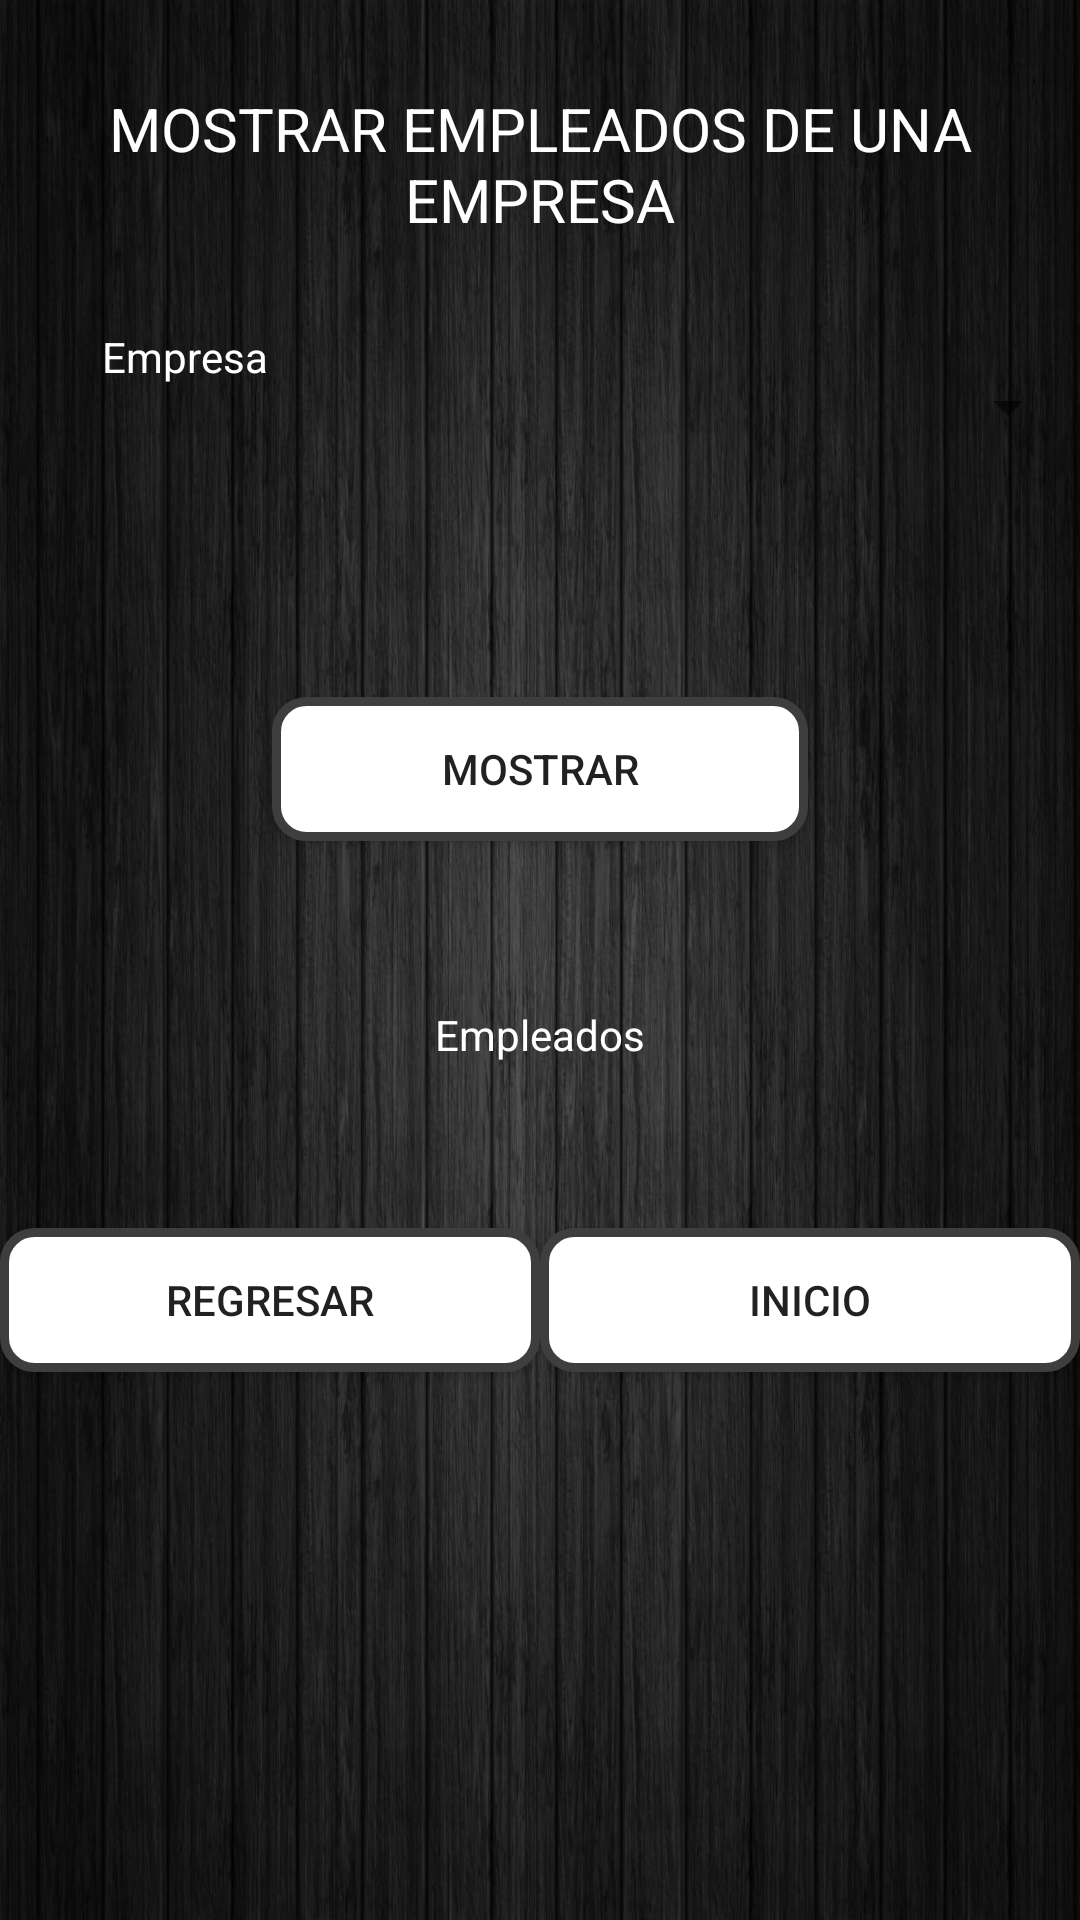

Here is an Android app screen rendered from its layout file. Give the layout XML and the strings, colors and styles it references.
<!-- AndroidManifest.xml: application theme Theme.TallerMySQL -->
<!-- res/layout/activity_mostrar_empresa_empleados.xml -->
<?xml version="1.0" encoding="utf-8"?>
<LinearLayout xmlns:android="http://schemas.android.com/apk/res/android"
    xmlns:app="http://schemas.android.com/apk/res-auto"
    xmlns:tools="http://schemas.android.com/tools"
    android:layout_width="match_parent"
    android:layout_height="match_parent"
    tools:context=".MostrarEmpresaEmpleados"
    android:orientation="vertical"
    android:background="@drawable/fondo2"
    android:weightSum="10">

    <TextView
        android:id="@+id/textView"
        android:layout_width="match_parent"
        android:layout_height="wrap_content"
        android:layout_weight="1"
        android:gravity="center"
        android:text="MOSTRAR EMPLEADOS DE UNA EMPRESA"
        android:textColor="#FFFFFF"
        android:textSize="20sp" />



    <LinearLayout
        android:layout_width="match_parent"
        android:layout_height="0dp"
        android:layout_weight="2"
        android:orientation="horizontal"
        android:weightSum="2">

        <TextView
            android:id="@+id/TextViewMostrarEmpresas"
            android:layout_width="wrap_content"
            android:layout_height="wrap_content"
            android:layout_weight="1"
            android:gravity="center"
            android:text="Empresa"
            android:textColor="#FFFFFF"
            android:textSize="14sp" />

        <Spinner
            android:id="@+id/spinnerMostrarEmpleadosEmpresa"
            android:layout_width="170dp"
            android:layout_height="53dp"
            android:layout_weight="1"
            app:layout_constraintStart_toStartOf="parent"
            app:layout_constraintTop_toTopOf="parent"
            />



    </LinearLayout>



    <LinearLayout
        android:layout_width="match_parent"
        android:layout_height="0dp"
        android:layout_weight="1"
        android:orientation="horizontal"
        android:weightSum="3">

        <Space
            android:layout_width="0dp"
            android:layout_height="wrap_content"
            android:layout_weight="1" />

        <Button
            android:id="@+id/button1"
            android:layout_width="wrap_content"
            android:layout_height="wrap_content"
            android:layout_gravity="center"
            android:layout_weight="1"
            android:background="@drawable/borde_redondo"
            android:onClick="mostrarDatosEmpresa2"
            android:text="MOSTRAR" />

        <Space
            android:layout_width="0dp"
            android:layout_height="wrap_content"
            android:layout_weight="1" />
    </LinearLayout>

    <LinearLayout
        android:layout_width="match_parent"
        android:layout_height="0dp"
        android:layout_weight="2"
        android:orientation="horizontal"
        android:weightSum="1">

        <TextView
            android:id="@+id/TextViewMostrarEmpleados"
            android:layout_width="wrap_content"
            android:layout_height="wrap_content"
            android:layout_weight="1"
            android:gravity="center"
            android:layout_gravity="center"
            android:text="Empleados"
            android:textColor="#FFFFFF"
            android:textSize="14sp" />



    </LinearLayout>



    <LinearLayout
        android:layout_width="match_parent"
        android:layout_height="0dp"
        android:layout_weight="1"
        android:orientation="horizontal"
        android:weightSum="2">

        <Button
            android:id="@+id/button3"
            android:layout_width="wrap_content"
            android:layout_height="wrap_content"
            android:layout_gravity="center"
            android:layout_weight="1"
            android:background="@drawable/borde_redondo"
            android:onClick="volverEmpresa"
            android:text="REGRESAR" />

        <Button
            android:id="@+id/button4"
            android:layout_width="wrap_content"
            android:layout_height="wrap_content"
            android:layout_gravity="center"
            android:layout_weight="1"
            android:background="@drawable/borde_redondo"
            android:onClick="volverInicio"
            android:text="INICIO" />


    </LinearLayout>


</LinearLayout>
<!-- resources referenced by this layout -->
<resources>
  <!-- drawable borde_redondo (drawable) -->
  <?xml version="1.0" encoding="utf-8"?>
  <shape xmlns:android="http://schemas.android.com/apk/res/android" android:shape="rectangle">
      <solid android:color="#ffffff"/>
  
      <stroke android:width="3dp"
          android:color="#3E3E3E"/>
  
      <padding android:left="1dp"
          android:top="1dp"
          android:right="1dp"
          android:bottom="1dp"/>
  
      <corners android:radius="30px"/>
  </shape>
  <!-- drawable fondo2: jpeg bitmap (drawable, 151252 bytes) -->
  <style name="Theme.TallerMySQL" parent="Theme.AppCompat.Light.NoActionBar">
          
          <item name="colorPrimary">@color/purple_500</item>
          <item name="colorPrimaryVariant">@color/purple_700</item>
          <item name="colorOnPrimary">@color/white</item>
          
          <item name="colorSecondary">@color/teal_200</item>
          <item name="colorSecondaryVariant">@color/teal_700</item>
          <item name="colorOnSecondary">@color/black</item>
          
          <item name="android:statusBarColor" tools:targetApi="l">?attr/colorPrimaryVariant</item>
          
      </style>
  <!-- not gathered from this repository: default colours our renderer supplied (Android Studio template values) -->
  <color name="purple_500">#FF6200EE</color>
  <color name="purple_700">#FF3700B3</color>
  <color name="teal_200">#FF03DAC5</color>
  <color name="teal_700">#FF018786</color>
  <color name="black">#FF000000</color>
  <color name="white">#FFFFFFFF</color>
</resources>
